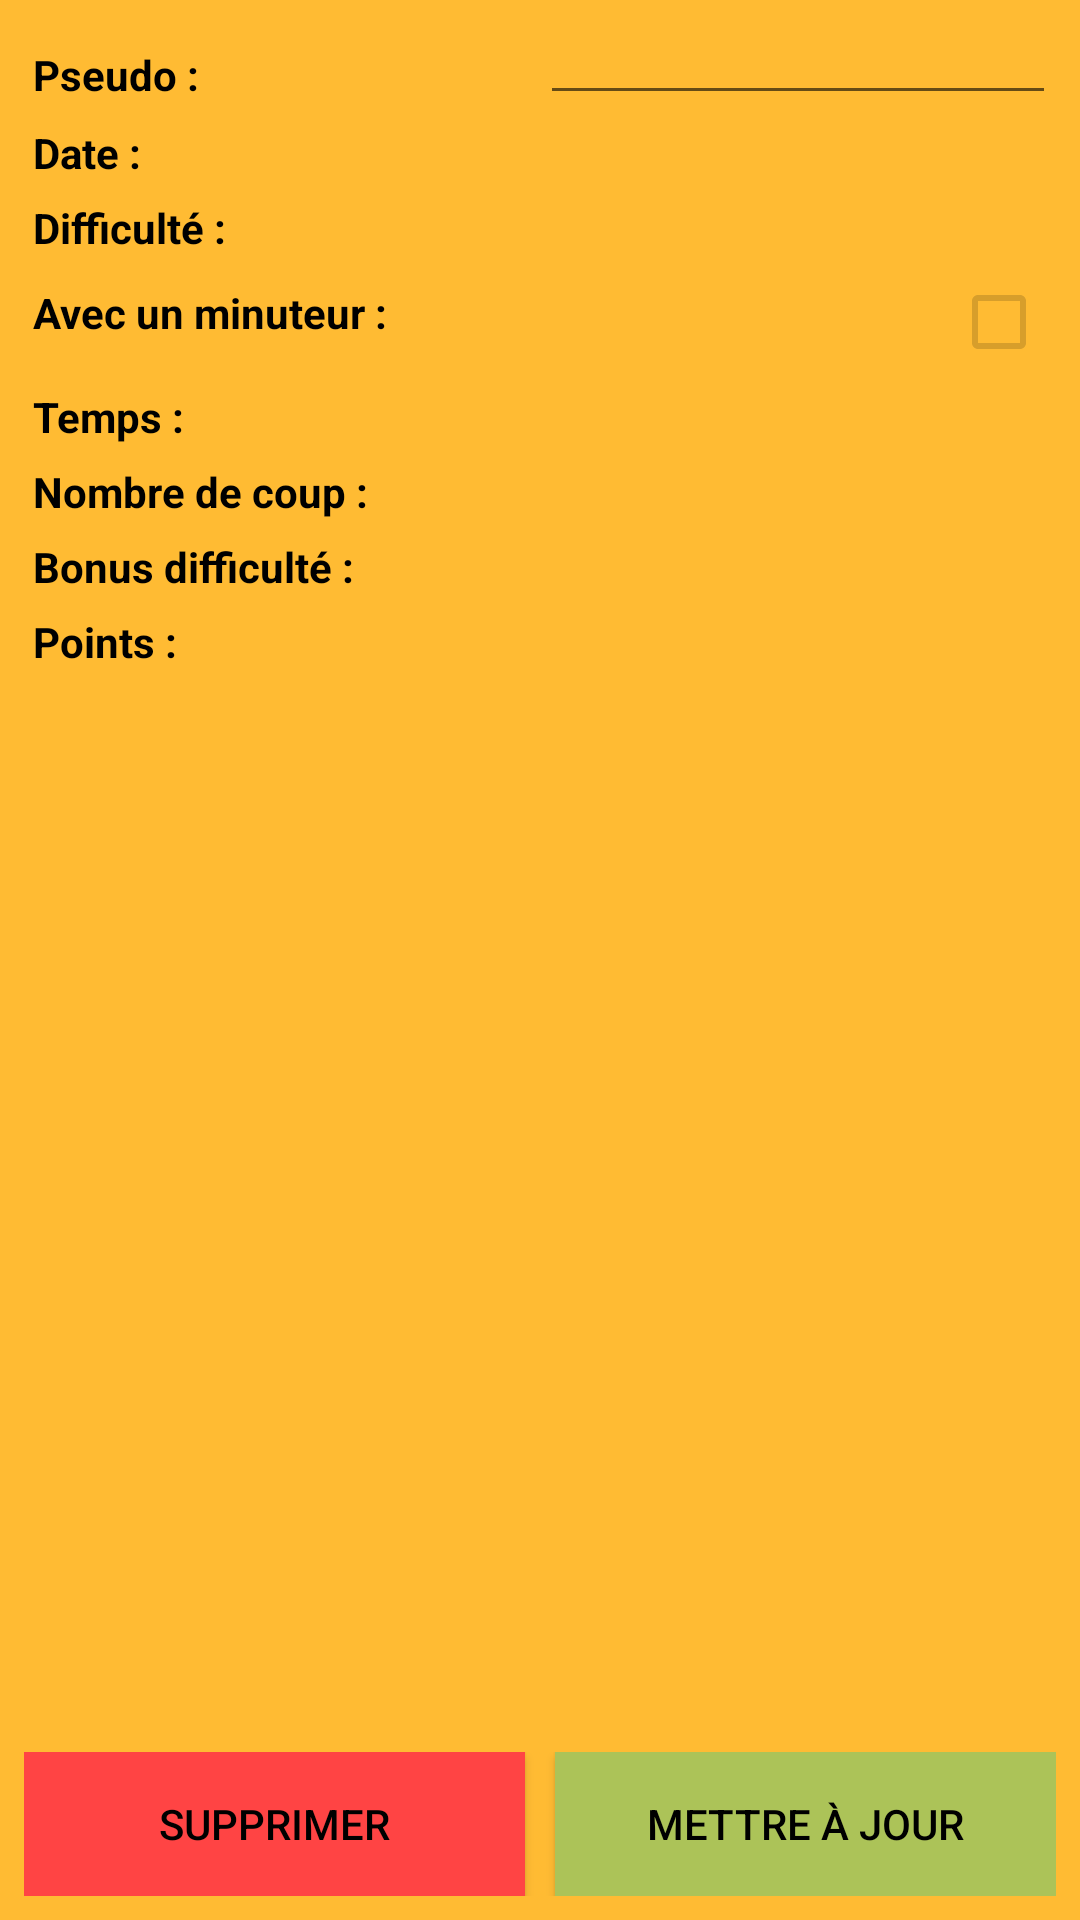

Produce the Android XML layout that renders to this screen, including the resource entries it uses.
<!-- AndroidManifest.xml: application theme Theme.Memory -->
<!-- res/layout/fragment_score_detail.xml -->
<?xml version="1.0" encoding="utf-8"?>
<LinearLayout xmlns:android="http://schemas.android.com/apk/res/android"  style="@style/activity">
    
	<ScrollView style="@style/scrollview">
		<TableLayout style="@style/table_layout" > 
		    <TableRow style="@style/table_row"> 
		        <TextView android:text="@string/label_username" style="@style/table_column1" /> 
		        <EditText android:id="@+id/username" style="@style/table_column2" /> 
		    </TableRow> 
		
		    <TableRow style="@style/table_row"> 
		        <TextView android:text="@string/label_date" style="@style/table_column1" /> 
		        <TextView android:id="@+id/date" style="@style/table_column2" /> 
		    </TableRow> 
		    
		    <TableRow style="@style/table_row"> 
		        <TextView android:text="@string/label_level" style="@style/table_column1" /> 
		        <TextView android:id="@+id/level" style="@style/table_column2" /> 
		    </TableRow> 
		    
		    <TableRow style="@style/table_row"> 
		        <TextView android:text="@string/label_timer" style="@style/table_column1" /> 
		        <RelativeLayout style="@style/table_column2">
		        	<CheckBox android:id="@+id/timer" android:layout_width="wrap_content" android:layout_height="wrap_content"
		        	    android:enabled="false" android:clickable="false" /> 
		        </RelativeLayout>
		    </TableRow> 
		    
		    <TableRow style="@style/table_row"> 
		        <TextView android:text="@string/label_time" style="@style/table_column1" /> 
		        <TextView android:id="@+id/time" style="@style/table_column2" /> 
		    </TableRow> 
		    
		    <TableRow style="@style/table_row"> 
		        <TextView android:text="@string/label_move" style="@style/table_column1" /> 
		        <TextView android:id="@+id/move" style="@style/table_column2" /> 
		    </TableRow> 
		
		    <TableRow style="@style/table_row"> 
		        <TextView android:text="@string/label_bonus" style="@style/table_column1" /> 
		        <TextView android:id="@+id/bonus" style="@style/table_column2" /> 
		    </TableRow>
		    
		    <TableRow style="@style/table_row"> 
		        <TextView android:text="@string/label_points" style="@style/table_column1" /> 
		        <TextView android:id="@+id/points" style="@style/table_column2" /> 
		    </TableRow> 
		</TableLayout>		
	</ScrollView>
	
	<LinearLayout android:orientation="horizontal" android:layout_width="match_parent" android:layout_height="wrap_content">
	 	<Button style="@style/button_score_red" 
	     	android:text="@string/button_delete_score"
	     	android:id="@+id/buttonDelete" 
	     	android:layout_marginRight="5dp" />
	 	
	 	<Button style="@style/button_score_green" 
	     	android:text="@string/button_update_score"
	     	android:id="@+id/buttonUpdate"
	     	android:layout_marginLeft="5dp" />
 	</LinearLayout>
 	
</LinearLayout>
<!-- resources referenced by this layout -->
<resources>
  <string name="button_delete_score">Supprimer</string>
  <string name="button_update_score">Mettre à jour</string>
  <string name="label_bonus">Bonus difficulté :</string>
  <string name="label_date">Date :</string>
  <string name="label_level">Difficulté :</string>
  <string name="label_move">Nombre de coup :</string>
  <string name="label_points">Points :</string>
  <string name="label_time">Temps :</string>
  <string name="label_timer">Avec un minuteur :</string>
  <string name="label_username">Pseudo :</string>
  <style name="button_score_green" parent="button_score">
          <item name="android:background">@drawable/button_green_selector</item>
      </style>
  <style name="button_score_red" parent="button_score">
          <item name="android:background">@drawable/button_red_selector</item>
      </style>
  <style name="scrollview">
          <item name="android:layout_width">match_parent</item>
          <item name="android:layout_height">0dp</item>
          <item name="android:layout_weight">1</item>
      </style>
  <style name="table_column1" parent="table_column"> 
          <item name="android:gravity">left</item> 
          <item name="android:textStyle">bold</item> 
      </style>
  <style name="table_column2" parent="table_column"> 
          <item name="android:gravity">right</item> 
      </style>
  <style name="table_layout"> 
          <item name="android:layout_width">match_parent</item> 
          <item name="android:layout_height">wrap_content</item> 
      </style>
  <style name="table_row" parent="table_layout"> 
      </style>
  <style name="Theme.Memory" parent="@style/Theme.AppCompat">
          <item name="actionBarStyle">@style/MyActionBar</item>
          <item name="actionBarTabTextStyle">@style/MyActionBarTabText</item>
          <item name="actionMenuTextColor">@color/actionbar_text</item>
      </style>
  <color name="activity_background">@color/orange_light</color>
  <dimen name="activity_vertical_margin">16dp</dimen>
  <dimen name="activity_horizontal_margin">16dp</dimen>
  <style name="button_score" parent="button">
          <item name="android:layout_width">0dp</item>
          <item name="android:layout_weight">1</item>
      </style>
  <style name="table_column"> 
          <item name="android:layout_width">0dp</item> 
          <item name="android:layout_height">wrap_content</item>
          <item name="android:layout_weight">1</item> 
          <item name="android:padding">3dp</item>
          <item name="android:textColor">@color/black</item>
      </style>
  <style name="MyActionBar" parent="@style/Widget.AppCompat.ActionBar">
          <item name="background">@color/actionbar_background</item>
          <item name="titleTextStyle">@style/MyActionBarTitleText</item>
      </style>
  <style name="MyActionBarTabText" parent="@style/Widget.AppCompat.ActionBar.TabText">
          <item name="android:textColor">@color/actionbar_text</item>
      </style>
  <color name="actionbar_text">@color/black</color>
  <color name="orange_light">#FFBB33</color>
  <color name="button_disabled">#E8E8E8</color>
  <color name="button_green_pressed">@color/green_dark</color>
  <color name="button_green_enabled">@color/green</color>
  <color name="button_red_pressed">#CC0000</color>
  <color name="button_red_enabled">#FF4444</color>
  <color name="black">#000</color>
  <color name="actionbar_background">@color/orange_dark</color>
  <style name="MyActionBarTitleText" parent="@style/TextAppearance.AppCompat.Widget.ActionBar.Title">
          <item name="android:textColor">@color/actionbar_text</item>
      </style>
  <dimen name="text_24">16sp</dimen>
  <color name="green_dark">#669900</color>
  <color name="green">#ACC358</color>
  <color name="orange_dark">#FF8800</color>
</resources>
